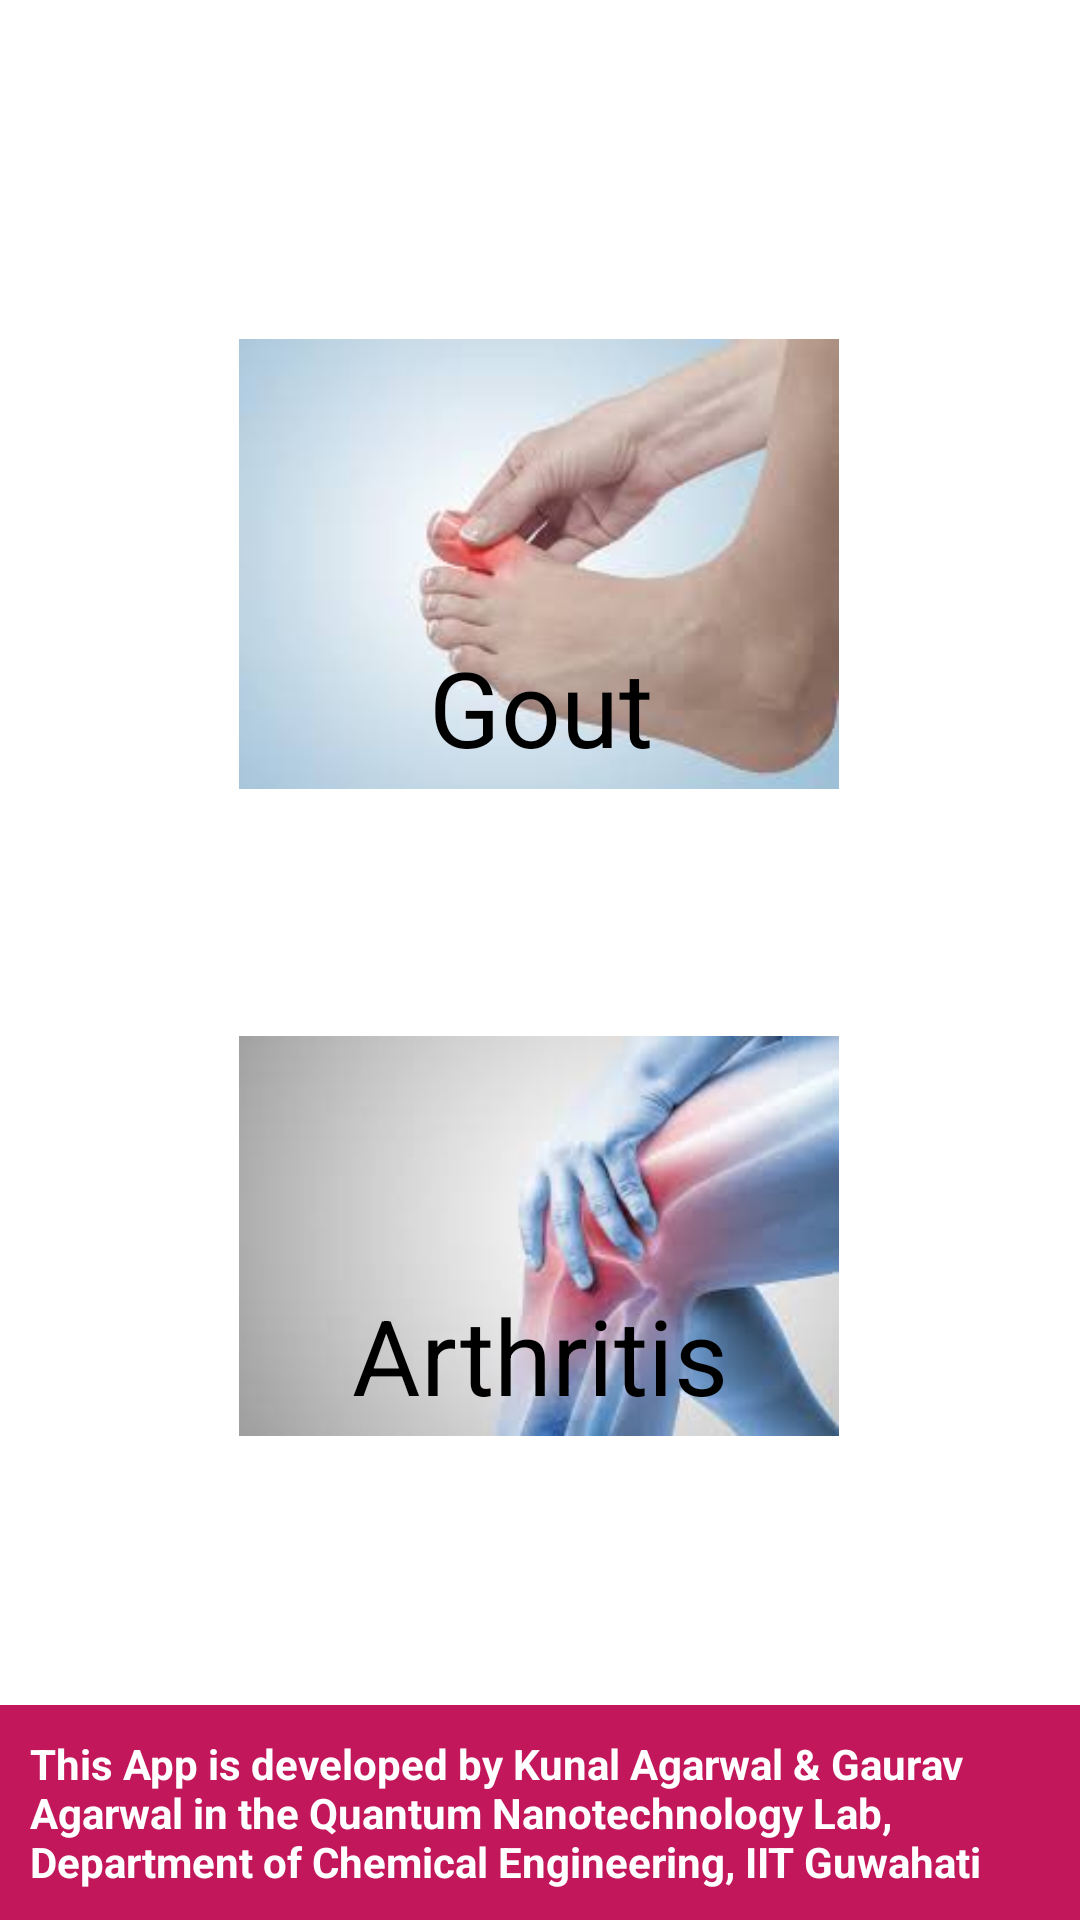

Here is an Android app screen rendered from its layout file. Give the layout XML and the strings, colors and styles it references.
<!-- AndroidManifest.xml: activity theme Theme.MyApplication -->
<!-- res/layout/activity_main.xml -->
<?xml version="1.0" encoding="utf-8"?>
<androidx.constraintlayout.widget.ConstraintLayout xmlns:android="http://schemas.android.com/apk/res/android"
    xmlns:app="http://schemas.android.com/apk/res-auto"
    xmlns:tools="http://schemas.android.com/tools"
    android:layout_width="match_parent"
    android:layout_height="match_parent"
    tools:context=".MainActivity">

    <ImageView
        android:id="@+id/gout"
        android:layout_width="200dp"
        android:background="@drawable/rounded_btn"
        android:layout_height="200dp"
        android:layout_marginTop="88dp"
        android:src="@drawable/gout"
        app:layout_constraintEnd_toEndOf="parent"
        app:layout_constraintHorizontal_bias="0.497"
        app:layout_constraintStart_toStartOf="parent"
        app:layout_constraintTop_toTopOf="parent" />

    <TextView
        android:layout_width="wrap_content"
        android:layout_height="wrap_content"
        android:text="Gout"
        android:textColor="#000"
        android:textSize="35sp"

        app:layout_constraintBottom_toBottomOf="@+id/gout"
        app:layout_constraintEnd_toEndOf="@+id/gout"
        app:layout_constraintHorizontal_bias="0.504"
        app:layout_constraintStart_toStartOf="@+id/gout"
        app:layout_constraintTop_toTopOf="@+id/gout"
        app:layout_constraintVertical_bias="0.81" />



    <ImageView
        android:id="@+id/arthritis"
        android:layout_width="200dp"
        android:layout_height="200dp"
        android:layout_marginTop="24dp"
        android:src="@drawable/arthritis"
        app:layout_constraintEnd_toEndOf="parent"
        app:layout_constraintHorizontal_bias="0.497"
        app:layout_constraintStart_toStartOf="parent"
        app:layout_constraintTop_toBottomOf="@+id/gout" />

    <TextView
        android:layout_width="wrap_content"
        android:layout_height="wrap_content"
        android:text="Arthritis"
        android:textColor="#000"
        android:textSize="35sp"
        app:layout_constraintBottom_toBottomOf="@+id/arthritis"
        app:layout_constraintEnd_toEndOf="@+id/arthritis"
        app:layout_constraintHorizontal_bias="0.506"
        app:layout_constraintStart_toStartOf="@+id/arthritis"
        app:layout_constraintTop_toTopOf="@+id/arthritis"
        app:layout_constraintVertical_bias="0.758" />

    <TextView
        android:layout_width="match_parent"
         android:background="@color/pink_700"
        android:layout_height="wrap_content"
        android:text="This App is developed by Kunal Agarwal &amp; Gaurav Agarwal in the Quantum Nanotechnology Lab, Department of Chemical Engineering, IIT Guwahati"
        android:textColor="#fff"
        android:textStyle="bold"
        android:padding="10dp"
        app:layout_constraintBottom_toBottomOf="parent"
        app:layout_constraintEnd_toEndOf="parent"
        app:layout_constraintHorizontal_bias="0.473"
        app:layout_constraintStart_toStartOf="parent"
        app:layout_constraintTop_toBottomOf="@+id/arthritis"
        app:layout_constraintVertical_bias="1" />


</androidx.constraintlayout.widget.ConstraintLayout>
<!-- resources referenced by this layout -->
<resources>
  <color name="pink_700">#C2185B</color>
  <!-- drawable arthritis: jpg bitmap (drawable, 4429 bytes) -->
  <!-- drawable gout: jpg bitmap (drawable, 3960 bytes) -->
  <style name="Theme.MyApplication" parent="Theme.MaterialComponents.Light.DarkActionBar">
          
          <item name="colorPrimary">@color/pink_700</item>
          <item name="colorPrimaryVariant">@color/pink_700</item>
          <item name="colorOnPrimary">#ffffff</item>
          
          <item name="colorSecondary">@color/teal_200</item>
          <item name="colorSecondaryVariant">@color/teal_700</item>
          <item name="colorOnSecondary">#ffffff</item>
          
          <item name="android:statusBarColor" tools:targetApi="l">?attr/colorPrimaryVariant</item>
          
      </style>
  <color name="teal_200">#80CBC4</color>
  <color name="teal_700">#00796B</color>
</resources>
